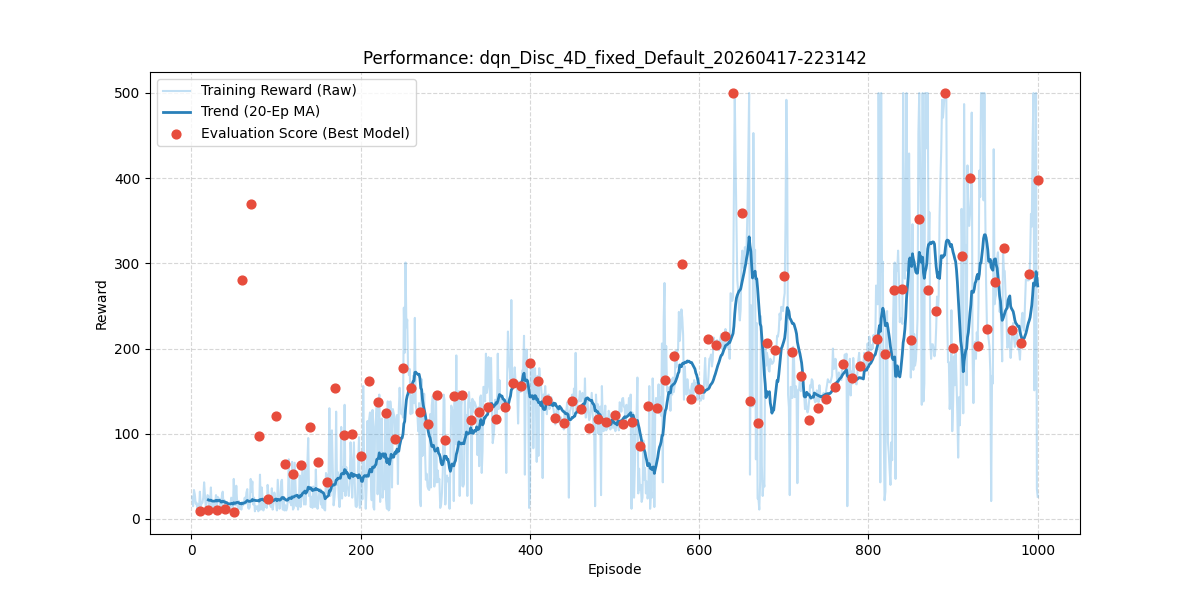

Values plotted in this chart, from the file beside it:
episode, reward, length, epsilon, eval_reward
1, 26.0, 27, 0.995, 
2, 15.0, 16, 0.99, 
3, 34.0, 35, 0.9851, 
4, 29.0, 30, 0.9801, 
5, 18.0, 19, 0.9752, 
6, 19.0, 20, 0.9704, 
7, 11.0, 12, 0.9655, 
8, 17.0, 18, 0.9607, 
9, 12.0, 13, 0.9559, 
10, 32.0, 33, 0.9511, 8.8
11, 15.0, 16, 0.9464, 
12, 18.0, 19, 0.9416, 
13, 19.0, 20, 0.9369, 
14, 25.0, 26, 0.9322, 
15, 43.0, 44, 0.9276, 
16, 27.0, 28, 0.9229, 
17, 13.0, 14, 0.9183, 
18, 20.0, 21, 0.9137, 
19, 28.0, 29, 0.9092, 
20, 27.0, 28, 0.9046, 11.1
21, 15.0, 16, 0.9001, 
22, 17.0, 18, 0.8956, 
23, 37.0, 38, 0.8911, 
24, 13.0, 14, 0.8867, 
25, 10.0, 11, 0.8822, 
26, 18.0, 19, 0.8778, 
27, 14.0, 15, 0.8734, 
28, 18.0, 19, 0.8691, 
29, 28.0, 29, 0.8647, 
30, 15.0, 16, 0.8604, 10.5
31, 26.0, 27, 0.8561, 
32, 20.0, 21, 0.8518, 
33, 24.0, 25, 0.8475, 
34, 14.0, 15, 0.8433, 
35, 13.0, 14, 0.8391, 
36, 28.0, 29, 0.8349, 
37, 32.0, 33, 0.8307, 
38, 14.0, 15, 0.8266, 
39, 22.0, 23, 0.8224, 
40, 7.0, 8, 0.8183, 11.4
41, 17.0, 18, 0.8142, 
42, 11.0, 12, 0.8102, 
43, 14.0, 15, 0.8061, 
44, 9.0, 10, 0.8021, 
45, 11.0, 12, 0.7981, 
46, 14.0, 15, 0.7941, 
47, 25.0, 26, 0.7901, 
48, 23.0, 24, 0.7862, 
49, 10.0, 11, 0.7822, 
50, 47.0, 48, 0.7783, 7.9
51, 17.0, 18, 0.7744, 
52, 16.0, 17, 0.7705, 
53, 39.0, 40, 0.7667, 
54, 20.0, 21, 0.7629, 
55, 12.0, 13, 0.759, 
56, 21.0, 22, 0.7553, 
57, 12.0, 13, 0.7515, 
58, 17.0, 18, 0.7477, 
59, 11.0, 12, 0.744, 
60, 20.0, 21, 0.7403, 281.0
... 940 more rows
